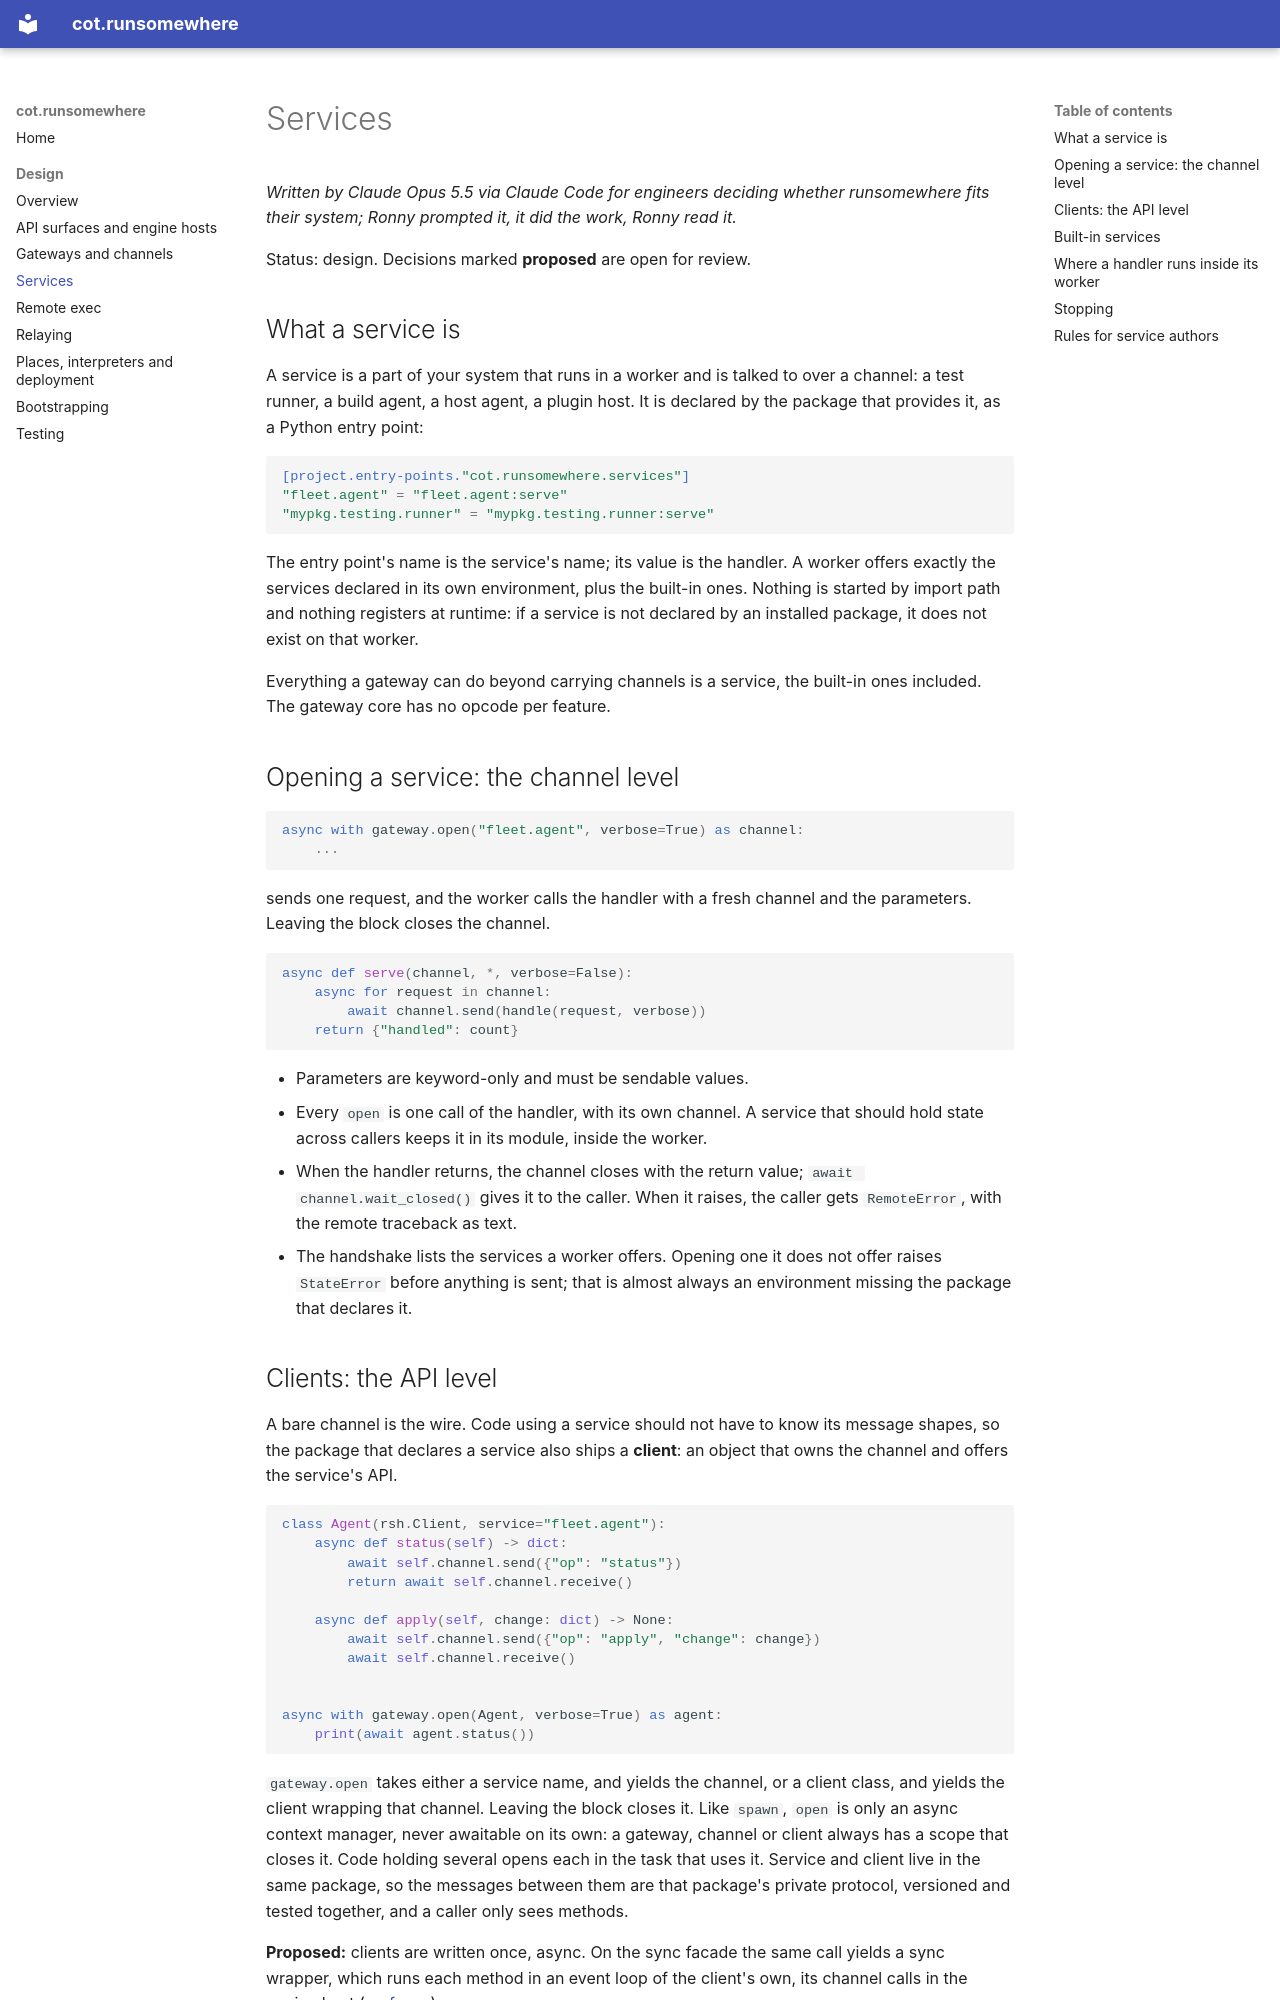

repository: cogs-of-testing/cot.runsomewhere · page: design/services/index.html · generator: mkdocs

# Services

*Written by Claude Opus 5.5 via Claude Code for engineers deciding whether
runsomewhere fits their system; Ronny prompted it, it did the work, Ronny read
it.*

Status: design. Decisions marked **proposed** are open for review.

## What a service is

A service is a part of your system that runs in a worker and is talked to
over a channel: a test runner, a build agent, a host agent, a plugin host.
It is declared by the package that provides it, as a Python entry point:

```toml
[project.entry-points."cot.runsomewhere.services"]
"fleet.agent" = "fleet.agent:serve"
"mypkg.testing.runner" = "mypkg.testing.runner:serve"
```

The entry point's name is the service's name; its value is the handler. A
worker offers exactly the services declared in its own environment, plus the
built-in ones. Nothing is started by import path and nothing registers at
runtime: if a service is not declared by an installed package, it does not
exist on that worker.

Everything a gateway can do beyond carrying channels is a service, the
built-in ones included. The gateway core has no opcode per feature.

## Opening a service: the channel level

```python
async with gateway.open("fleet.agent", verbose=True) as channel:
    ...
```

sends one request, and the worker calls the handler with a fresh channel and
the parameters. Leaving the block closes the channel.

```python
async def serve(channel, *, verbose=False):
    async for request in channel:
        await channel.send(handle(request, verbose))
    return {"handled": count}
```

- Parameters are keyword-only and must be sendable values.
- Every `open` is one call of the handler, with its own channel. A service
  that should hold state across callers keeps it in its module, inside the
  worker.
- When the handler returns, the channel closes with the return value;
  `await channel.wait_closed()` gives it to the caller. When it raises, the
  caller gets `RemoteError`, with the remote traceback as text.
- The handshake lists the services a worker offers. Opening one it does not
  offer raises `StateError` before anything is sent; that is almost always an
  environment missing the package that declares it.
